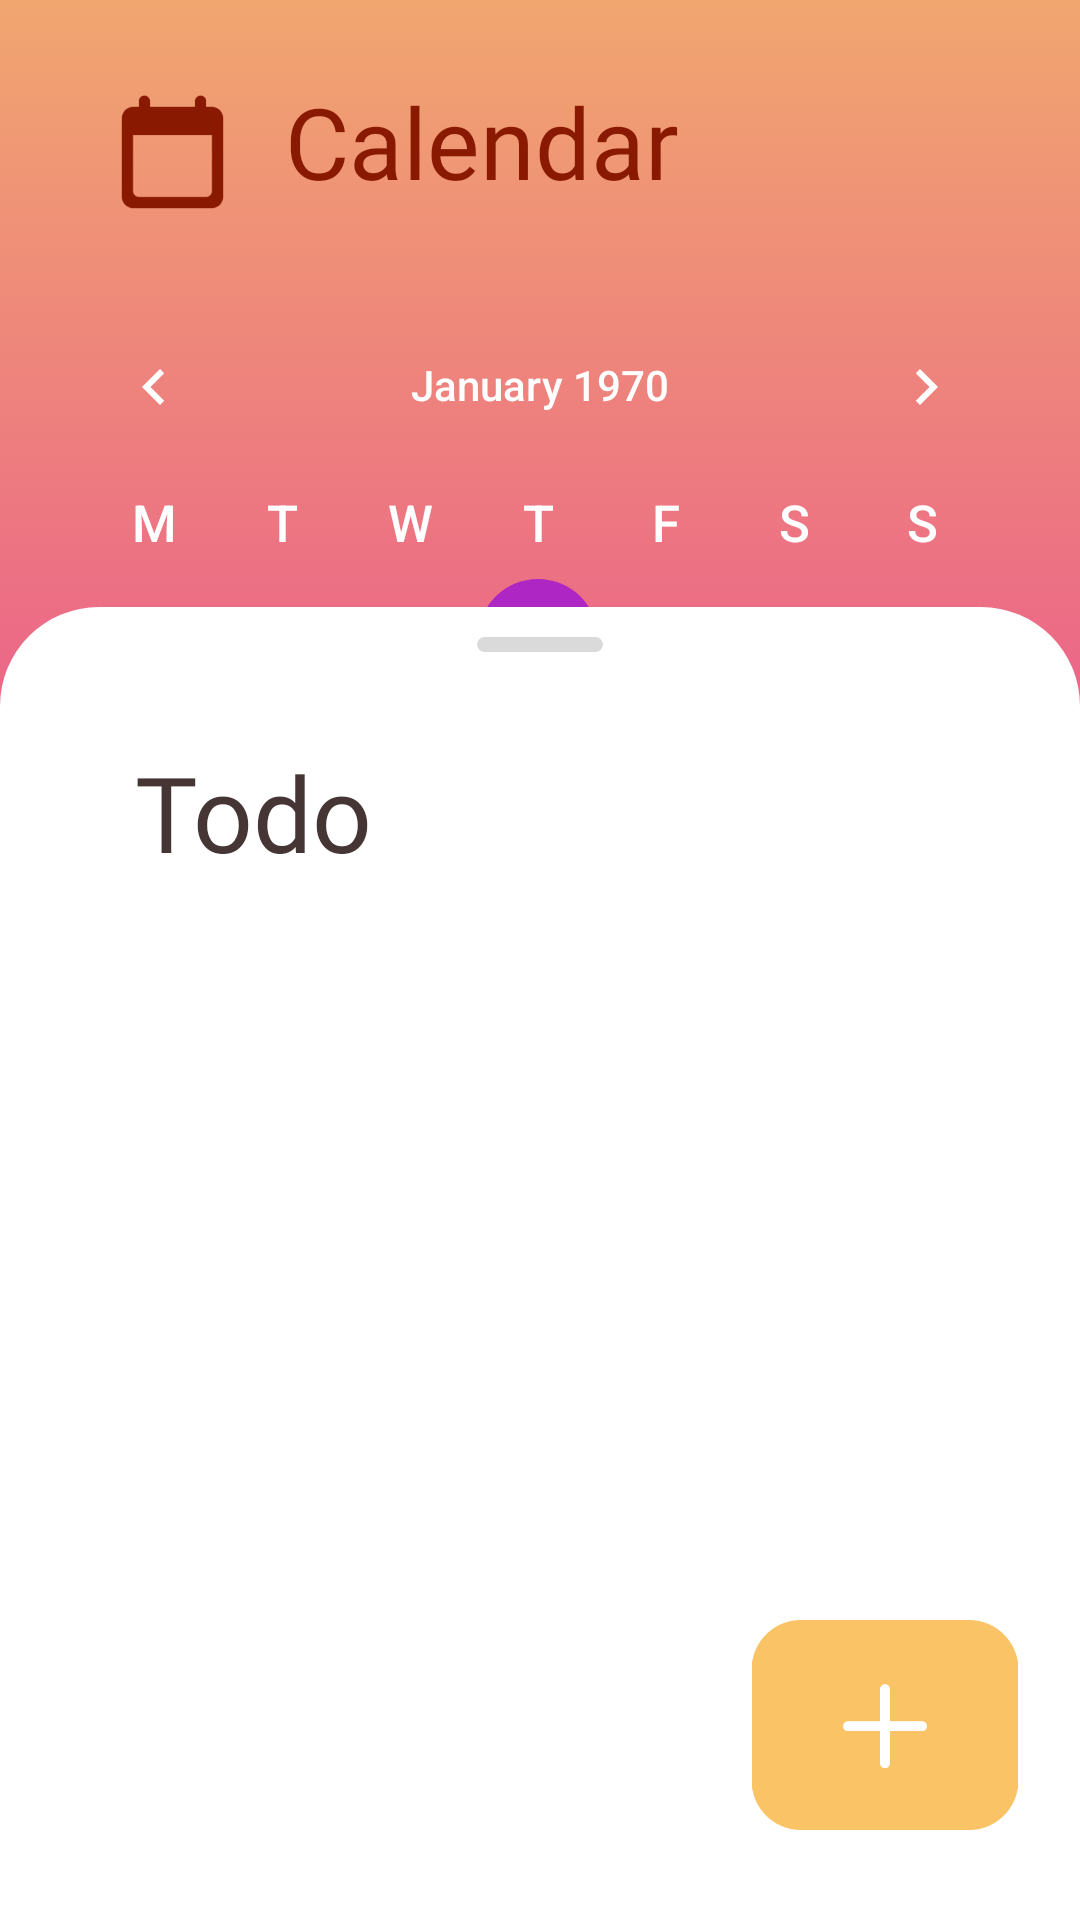

Android layout source for this screen:
<!-- AndroidManifest.xml: application theme Theme.HeartCare -->
<!-- res/layout/fragment_calendar.xml -->
<?xml version="1.0" encoding="utf-8"?>
<FrameLayout xmlns:android="http://schemas.android.com/apk/res/android"
    xmlns:app="http://schemas.android.com/apk/res-auto"
    xmlns:tools="http://schemas.android.com/tools"
    android:layout_width="match_parent"
    android:layout_height="match_parent"
    android:background="@drawable/gradient_background"
    android:id="@+id/calendar_fragment"
    tools:context=".fragment.CalendarFragment">

    
    <androidx.constraintlayout.widget.ConstraintLayout
        android:layout_width="match_parent"
        android:layout_height="match_parent"
        >

        <ImageView
            android:id="@+id/imageView5"
            android:layout_width="45dp"
            android:layout_height="45dp"
            android:layout_marginStart="35dp"
            android:layout_marginTop="30dp"
            android:src="@drawable/ic_calendar"
            app:layout_constraintStart_toStartOf="parent"
            app:layout_constraintTop_toTopOf="parent" />

        <TextView
            android:id="@+id/tc_calendar"
            android:layout_width="wrap_content"
            android:layout_height="wrap_content"
            android:layout_marginStart="15dp"
            android:layout_marginTop="25dp"
            android:fontFamily="@font/segoeuib"
            android:text="@string/calendar"
            android:textColor="@color/sangria"
            android:textFontWeight="500"
            android:textSize="33sp"
            app:layout_constraintStart_toEndOf="@+id/imageView5"
            app:layout_constraintTop_toTopOf="parent" />

        <CalendarView
            android:id="@+id/calendar_view"
            android:layout_width="match_parent"
            android:layout_height="wrap_content"
            android:layout_marginStart="10dp"
            android:layout_marginTop="95dp"
            android:layout_marginEnd="10dp"


            android:dateTextAppearance="@style/CalendarViewDateCustomText"
            android:firstDayOfWeek="2"
            android:theme="@style/CalendarViewCustom"
            android:weekDayTextAppearance="@style/CalendarViewWeekCustomText"
            app:layout_constraintEnd_toEndOf="parent"
            app:layout_constraintHorizontal_bias="1.0"
            app:layout_constraintStart_toStartOf="parent"
            app:layout_constraintTop_toTopOf="parent">

        </CalendarView>


        <androidx.coordinatorlayout.widget.CoordinatorLayout
            android:id="@+id/coordinatorLayout"
            android:layout_width="match_parent"
            android:layout_height="match_parent">

            <androidx.constraintlayout.widget.ConstraintLayout
                android:id="@+id/bottom_sheet"
                android:layout_width="match_parent"
                android:layout_height="match_parent"
                android:background="@drawable/bottom_box_white"
                android:orientation="horizontal"
                app:behavior_hideable="true"
                app:layout_behavior="@string/bottom_sheet_behavior">

                <ImageView
                    android:id="@+id/imageView"
                    android:layout_width="100dp"
                    android:layout_height="5dp"
                    android:layout_marginTop="10dp"
                    android:src="@drawable/ic_behavior"
                    app:layout_constraintEnd_toEndOf="parent"
                    app:layout_constraintStart_toStartOf="parent"
                    app:layout_constraintTop_toTopOf="parent" />

                <androidx.constraintlayout.widget.ConstraintLayout
                    android:layout_width="match_parent"
                    android:layout_height="match_parent"
                    android:padding="30dp"
                    app:layout_anchor="@+id/bottom_sheet"
                    app:layout_anchorGravity="center"
                    tools:layout_editor_absoluteX="-29dp"
                    tools:layout_editor_absoluteY="0dp">

                    <TextView
                        android:id="@+id/tv_todo"
                        android:layout_width="wrap_content"
                        android:layout_height="wrap_content"
                        android:layout_marginStart="15dp"
                        android:layout_marginTop="15dp"
                        android:fontFamily="@font/segoeuib"
                        android:text="@string/todo"
                        android:textColor="@color/dark_liver"
                        android:textFontWeight="500"
                        android:textSize="35sp"
                        app:layout_constraintStart_toStartOf="parent"
                        app:layout_constraintTop_toTopOf="parent" />

                    <androidx.recyclerview.widget.RecyclerView
                        android:id="@+id/recycler_todo"
                        android:layout_width="0dp"
                        android:layout_height="0dp"
                        app:layout_constraintBottom_toBottomOf="parent"
                        app:layout_constraintEnd_toEndOf="parent"
                        app:layout_constraintHorizontal_bias="0.0"
                        app:layout_constraintStart_toStartOf="parent"
                        app:layout_constraintTop_toBottomOf="@+id/tv_todo"
                        tools:listitem="@layout/recyclerview_todo_item" />

                </androidx.constraintlayout.widget.ConstraintLayout>


            </androidx.constraintlayout.widget.ConstraintLayout>

        </androidx.coordinatorlayout.widget.CoordinatorLayout>


        <FrameLayout
            android:id="@+id/img_white_fading"
            android:layout_width="wrap_content"
            android:layout_height="70dp"
            android:background="@drawable/img_white_fading"
            app:layout_constraintBottom_toBottomOf="parent"
            app:layout_constraintEnd_toEndOf="parent"
            app:layout_constraintStart_toStartOf="parent" />

        <ImageView
            android:id="@+id/btn_add_todo"
            android:layout_width="90dp"
            android:layout_height="70dp"
            android:layout_marginEnd="20dp"
            android:layout_marginBottom="30dp"
            android:src="@drawable/btn_add_todo"
            app:layout_constraintBottom_toBottomOf="parent"
            app:layout_constraintEnd_toEndOf="parent" />

    </androidx.constraintlayout.widget.ConstraintLayout>

</FrameLayout>
<!-- res/layout/recyclerview_todo_item.xml (included above) -->
<?xml version="1.0" encoding="utf-8"?>
<androidx.constraintlayout.widget.ConstraintLayout
    xmlns:android="http://schemas.android.com/apk/res/android"
    xmlns:app="http://schemas.android.com/apk/res-auto"
    xmlns:tools="http://schemas.android.com/tools"
    android:orientation="vertical"
    android:layout_width="match_parent"
    android:layout_height="wrap_content"
    android:layout_marginTop="25dp"
    android:id="@+id/recyclerview_todo_item"
    >

    <ImageView
        android:id="@+id/imageView3"
        android:layout_width="wrap_content"
        android:layout_height="wrap_content"
        android:layout_marginStart="15dp"
        app:layout_constraintBottom_toBottomOf="parent"
        app:layout_constraintStart_toStartOf="parent"
        app:layout_constraintTop_toTopOf="parent"
        app:srcCompat="@drawable/ic_check_box_1" />

    <androidx.constraintlayout.widget.ConstraintLayout
        android:layout_width="0dp"
        android:layout_height="wrap_content"
        android:layout_marginStart="30dp"
        android:layout_marginEnd="20dp"
        app:layout_constraintBottom_toBottomOf="parent"
        app:layout_constraintEnd_toEndOf="parent"
        app:layout_constraintStart_toEndOf="@+id/imageView3"
        app:layout_constraintTop_toTopOf="parent">


        <TextView
            android:id="@+id/tv_content"
            android:layout_width="wrap_content"
            android:layout_height="wrap_content"
            android:fontFamily="sans-serif"
            android:text="@string/content"
            android:textColor="@color/dark_liver"
            android:textFontWeight="700"
            android:textSize="24sp"
            app:layout_constraintStart_toStartOf="parent"
            app:layout_constraintTop_toTopOf="parent" />

        <TextView
            android:id="@+id/tv_time"
            android:layout_width="wrap_content"
            android:layout_height="wrap_content"
            android:fontFamily="sans-serif"
            android:text="@string/time"
            android:textColor="@color/silver"
            android:textFontWeight="500"
            android:textSize="17sp"
            app:layout_constraintBottom_toBottomOf="parent"
            app:layout_constraintStart_toStartOf="@+id/tv_content"
            app:layout_constraintTop_toBottomOf="@+id/tv_content" />

    </androidx.constraintlayout.widget.ConstraintLayout>
</androidx.constraintlayout.widget.ConstraintLayout>
<!-- resources referenced by this layout -->
<resources>
  <color name="dark_liver">#453535</color>
  <color name="sangria">#891900</color>
  <color name="silver">#C1C1C1</color>
  <!-- drawable bottom_box_white (drawable) -->
  <?xml version="1.0" encoding="utf-8"?>
  <shape xmlns:android="http://schemas.android.com/apk/res/android">
      <solid android:color="#FFFFFF"/>
  
      <corners
          android:topLeftRadius="33dp"
          android:topRightRadius="33dp"/>
  </shape>
  <!-- drawable btn_add_todo: png bitmap (drawable, 4425 bytes) -->
  <!-- drawable gradient_background (drawable) -->
  <?xml version="1.0" encoding="utf-8"?>
  <selector xmlns:android="http://schemas.android.com/apk/res/android">
      <item>
          <shape>
              <gradient
                  android:angle="-90"
                  android:startColor="#F1A66F"
                  android:centerColor="#E94E91"
                  android:endColor="#853699"
  
                  />
          </shape>
      </item>
  </selector>
  <!-- drawable ic_behavior: png bitmap (drawable, 694 bytes) -->
  <!-- drawable ic_calendar: png bitmap (drawable, 2369 bytes) -->
  <!-- drawable ic_check_box_1: png bitmap (drawable, 1153 bytes) -->
  <!-- drawable img_white_fading: png bitmap (drawable, 9377 bytes) -->
  <string name="calendar">Calendar</string>
  <string name="content">Content</string>
  <string name="time">Time</string>
  <string name="todo">Todo</string>
  <style name="CalendarViewCustom" parent="Theme.AppCompat">
          <item name="colorAccent">@color/electric_purple</item>
          <item name="android:textSize">17sp</item>
      </style>
  <style name="CalendarViewDateCustomText" parent="android:TextAppearance.DeviceDefault.Small">
          <item name="android:textColor">@color/white</item>
          <item name="android:textSize">17sp</item>
      </style>
  <style name="CalendarViewWeekCustomText" parent="android:TextAppearance.DeviceDefault.Medium">
          <item name="android:textColor">@color/white</item>
  
          <item name="android:textSize">17sp</item>
      </style>
  <style name="Theme.HeartCare" parent="Theme.MaterialComponents.DayNight.NoActionBar">
          
          <item name="colorPrimary">@color/red</item>
          <item name="colorPrimaryVariant">@color/red</item>
          <item name="colorOnPrimary">@color/white</item>
          
          <item name="colorSecondary">@color/red</item>
          <item name="colorSecondaryVariant">@color/red</item>
          <item name="colorOnSecondary">@color/black</item>
          
          <item name="android:statusBarColor">?attr/colorPrimaryVariant</item>
          
      </style>
  <color name="electric_purple">#AE27C5</color>
  <color name="white">#FFFFFFFF</color>
  <color name="red">#903030</color>
  <color name="black">#FF000000</color>
</resources>
